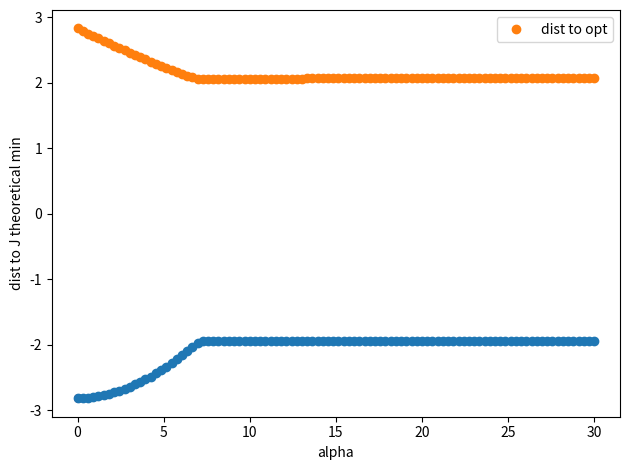

Recreate this plot in Python.
#%%
import numpy as np
import matplotlib.pyplot as plt



def FDC(func, x, h):
    H = np.eye(x.size) * h
    return np.array([(func(x + hi) - func(x - hi)) / 2 for hi in H[:,]])


def FD_GD(func, x, h, rho, max_iter):
    iter_count = 0
    while np.linalg.norm(FDC(func, x, h)) > rho and iter_count < max_iter:
        # Calculate new iterate xn+1 using gradient descent step
        x = x - rho * FDC(func, x, h)
        iter_count += 1
    return x


E = lambda x: [x[0] + x[1] + x[2] - 1]


J = lambda x: x[0] ** 2 - 4 * x[0] - x[0] * x[1] + x[0] * x[2] + x[1] * x[2]

tildJ_alpha = lambda alphas: (lambda x: J(x) + np.sum([a * np.abs(ei) for (a, ei) in zip(alphas, E(x))]))

def Penalisation(func, x, h, rho, max_iter):
    return FD_GD(func, x, h, rho, max_iter)

n = 3
x0 = np.ones(n)
rho = 1e-3
max_iter = 1000
Alphas = np.linspace(0, 30, num=100)
X_alphas = np.array([Penalisation(tildJ_alpha([alpha]), x0, 1e-1, rho, max_iter) for alpha in Alphas])
# print(X_alphas)


print(len(X_alphas))
E_alphas = [E(x)[0] for x in X_alphas]
J_alphas = [J(x) for x in X_alphas]
# plt.plot(E_alphas, J_alphas, 'o')
plt.plot(Alphas, J_alphas, 'o',)
# plt.scatter(E_alphas[0], J_alphas[0], color='red')
plt.scatter(Alphas[0], J_alphas[0], color='red', s=30 )
# plt.xlabel("E alpha")
plt.xlabel("Alpha")
plt.ylabel("J alpha")
plt.tight_layout()
plt.legend()
# plt.figure()
plt.plot(Alphas, [np.linalg.norm(x-np.array([-1,1,-1])) for x in X_alphas], 'o',label="dist to opt")
plt.xlabel("alpha")
plt.ylabel("dist to J theoretical min")
plt.tight_layout()
plt.legend()
# %%
